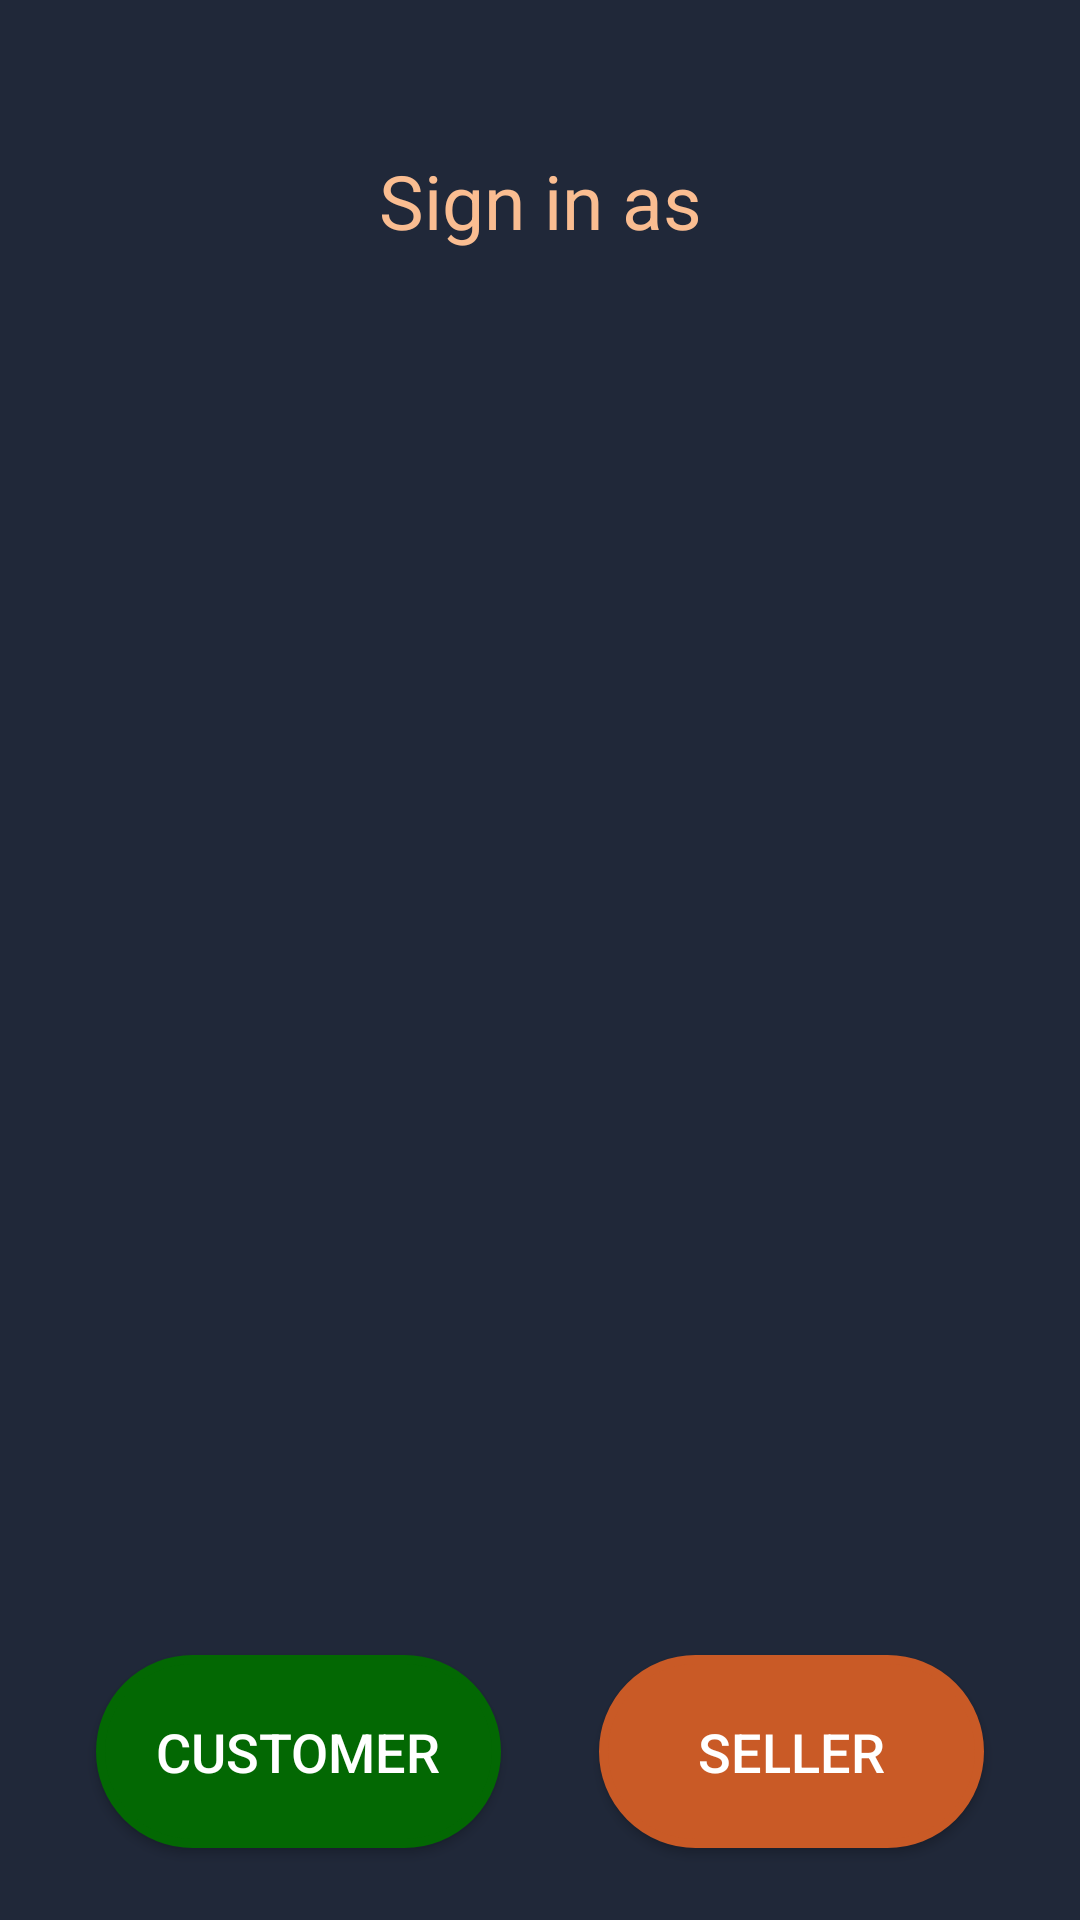

The Android layout XML behind this screen, and the referenced resources:
<!-- AndroidManifest.xml: application theme AppTheme -->
<!-- res/layout/login_popup.xml -->
<?xml version="1.0" encoding="utf-8"?>
<androidx.constraintlayout.widget.ConstraintLayout xmlns:android="http://schemas.android.com/apk/res/android"
    xmlns:app="http://schemas.android.com/apk/res-auto"
    xmlns:tools="http://schemas.android.com/tools"
    android:layout_width="400dp"
    android:layout_height="200dp"
    android:layout_margin="5dp"
    android:background="@color/colorPrimaryDark"
    android:orientation="vertical">

    <Button
        android:id="@+id/customer_login"
        android:layout_width="wrap_content"
        android:layout_height="wrap_content"
        android:layout_marginStart="32dp"
        android:layout_marginBottom="24dp"
        android:backgroundTint="#036803"
        android:padding="20dp"
        android:background="@drawable/add_btn_shape"
        android:text="Customer"
        android:textColor="@android:color/white"
        android:textSize="18sp"
        app:layout_constraintBottom_toBottomOf="parent"
        app:layout_constraintStart_toStartOf="parent" />

    <Button
        android:id="@+id/seller_login"
        android:layout_width="wrap_content"
        android:layout_height="wrap_content"
        android:layout_marginEnd="32dp"
        android:layout_marginBottom="24dp"
        android:backgroundTint="@color/colorAccent"
        android:padding="20dp"
        android:text="   Seller   "
        android:background="@drawable/add_btn_shape"
        android:textColor="@android:color/white"
        android:textSize="18sp"
        app:layout_constraintBottom_toBottomOf="parent"
        app:layout_constraintEnd_toEndOf="parent" />

    <TextView
        android:id="@+id/textView3"
        android:layout_width="wrap_content"
        android:layout_height="wrap_content"
        android:layout_marginStart="8dp"
        android:layout_marginTop="50dp"
        android:layout_marginEnd="8dp"
        android:text="Sign in as"
        android:textColor="#fabd91"
        android:textSize="25dp"
        app:layout_constraintEnd_toEndOf="parent"
        app:layout_constraintStart_toStartOf="parent"
        app:layout_constraintTop_toTopOf="parent" />
</androidx.constraintlayout.widget.ConstraintLayout>
<!-- resources referenced by this layout -->
<resources>
  <color name="colorAccent">#c95a26</color>
  <color name="colorPrimaryDark">#202839</color>
  <!-- drawable add_btn_shape (drawable) -->
  <?xml version="1.0" encoding="utf-8"?>
  <shape xmlns:android="http://schemas.android.com/apk/res/android" android:shape="rectangle" >
      <corners
          android:radius="100dp"
          />
      <solid android:color="@color/colorAccent" />
  
  
      <stroke
          android:width="3dp"
          android:color="#878787"
          />
  </shape>
  <style name="AppTheme" parent="Theme.AppCompat.Light.NoActionBar">
          
          <item name="colorPrimary">@color/colorPrimary</item>
          <item name="colorPrimaryDark">@color/colorPrimaryDark</item>
          <item name="colorAccent">@color/colorAccent</item>
      </style>
  <color name="colorPrimary">#df280260</color>
</resources>
